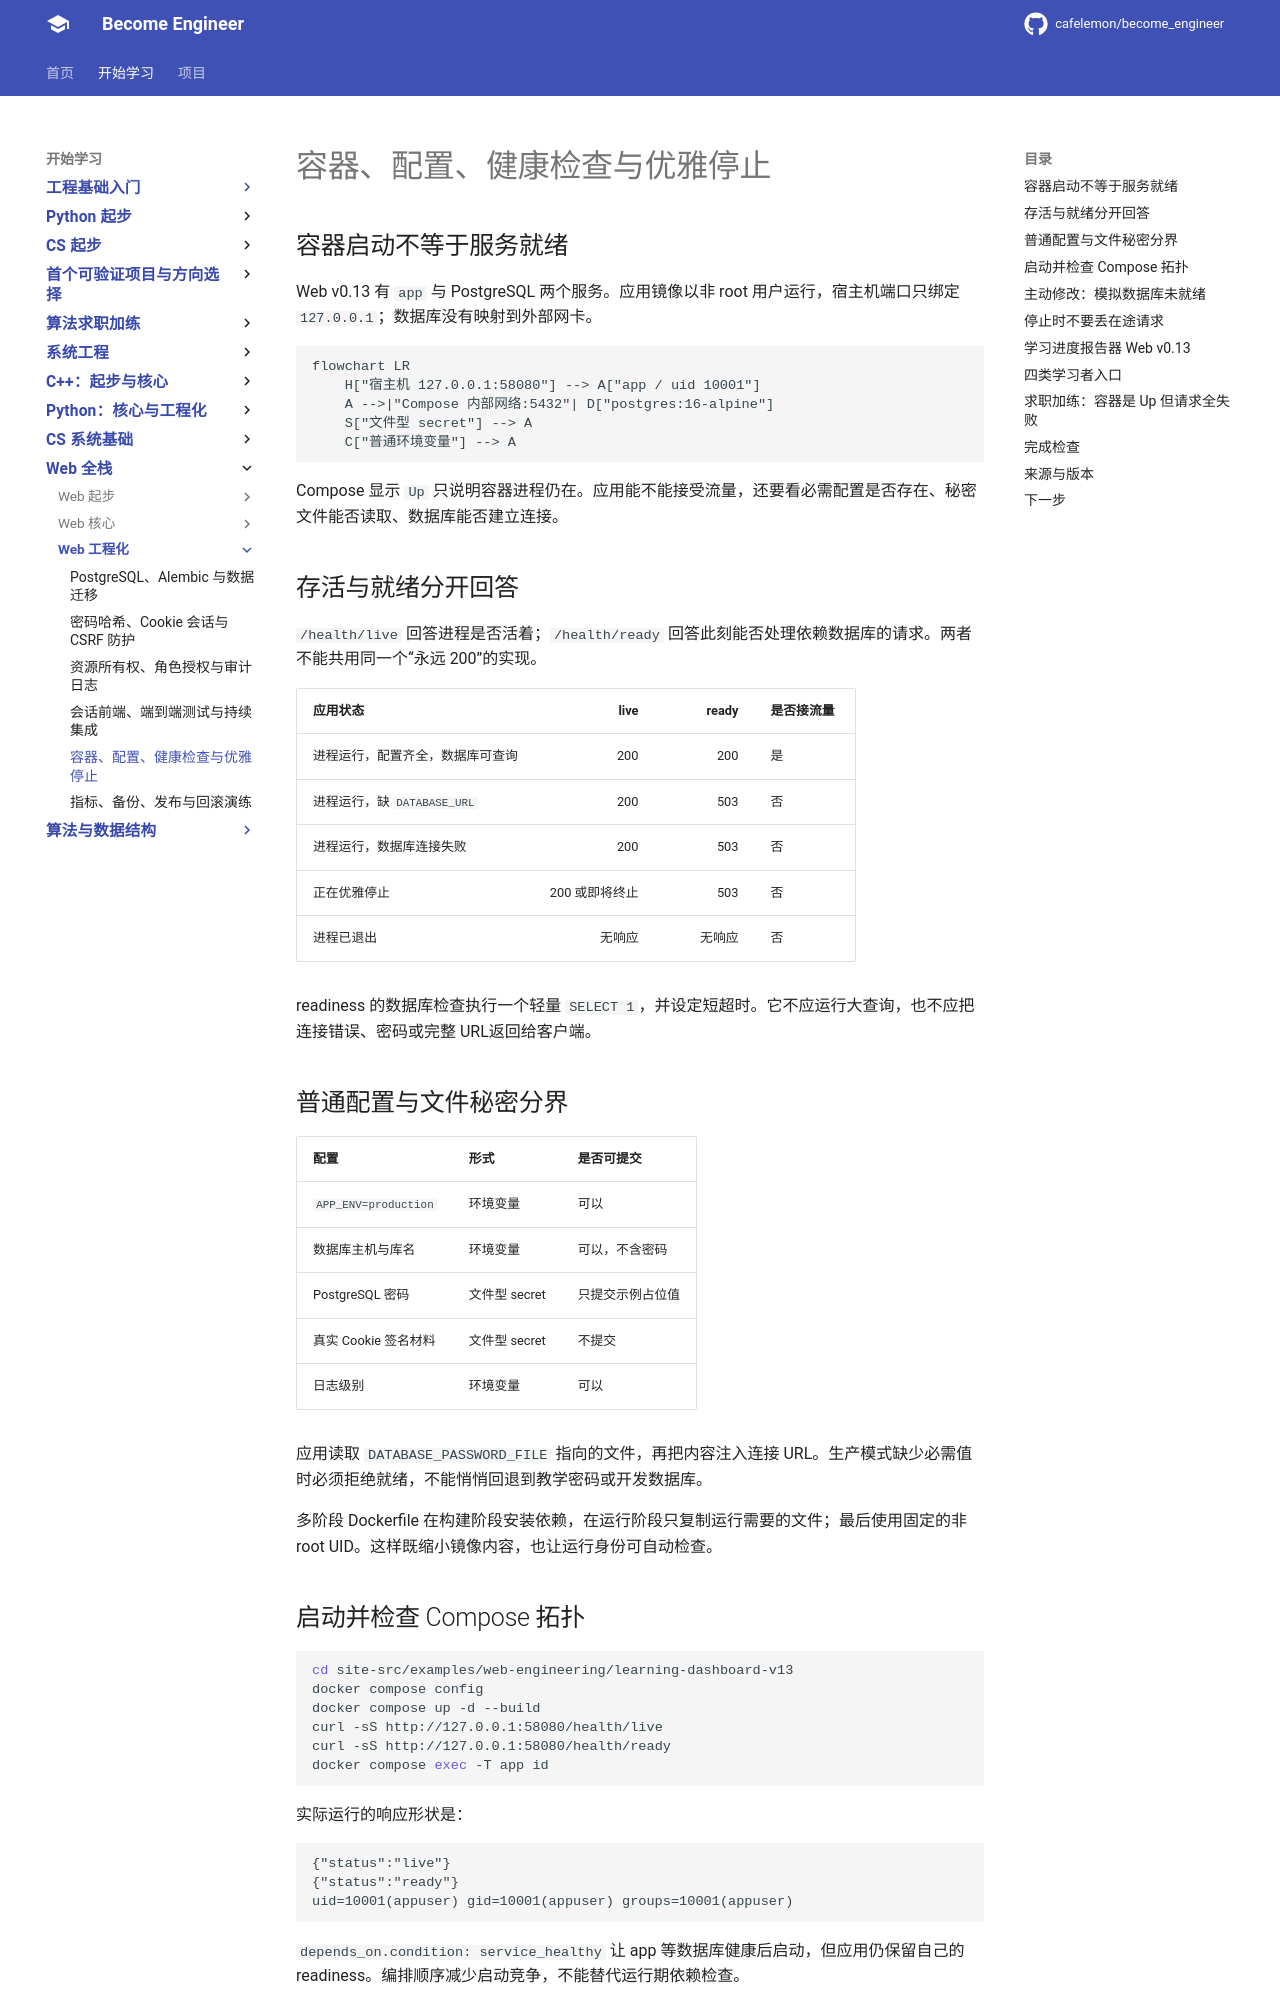

repository: cafelemon/become_engineer · page: learning-paths/web-fullstack/web-engineering/05-containers-config-health-graceful-shutdown/index.html · generator: mkdocs

<div class="be-tutor-mount" data-tutor-lesson="web-engineering-05" aria-hidden="true"></div>

# 容器、配置、健康检查与优雅停止

<section data-context-type="overview" data-learning-context="overview-container-topology" id="overview-container-topology" markdown="1">

## 容器启动不等于服务就绪

Web v0.13 有 `app` 与 PostgreSQL 两个服务。应用镜像以非 root 用户运行，宿主机端口只绑定 `127.0.0.1`；数据库没有映射到外部网卡。

```mermaid
flowchart LR
    H["宿主机 127.0.0.1:58080"] --> A["app / uid 10001"]
    A -->|"Compose 内部网络:5432"| D["postgres:16-alpine"]
    S["文件型 secret"] --> A
    C["普通环境变量"] --> A
```

Compose 显示 `Up` 只说明容器进程仍在。应用能不能接受流量，还要看必需配置是否存在、秘密文件能否读取、数据库能否建立连接。
</section>

<section data-context-type="concept" data-learning-context="concept-live-ready" id="concept-live-ready" markdown="1">

## 存活与就绪分开回答

`/health/live` 回答进程是否活着；`/health/ready` 回答此刻能否处理依赖数据库的请求。两者不能共用同一个“永远 200”的实现。

| 应用状态 | live | ready | 是否接流量 |
| --- | ---: | ---: | --- |
| 进程运行，配置齐全，数据库可查询 | 200 | 200 | 是 |
| 进程运行，缺 `DATABASE_URL` | 200 | 503 | 否 |
| 进程运行，数据库连接失败 | 200 | 503 | 否 |
| 正在优雅停止 | 200 或即将终止 | 503 | 否 |
| 进程已退出 | 无响应 | 无响应 | 否 |

readiness 的数据库检查执行一个轻量 `SELECT 1`，并设定短超时。它不应运行大查询，也不应把连接错误、密码或完整 URL返回给客户端。
</section>

<section data-context-type="example" data-learning-context="example-secret-file" id="example-secret-file" markdown="1">

## 普通配置与文件秘密分界

| 配置 | 形式 | 是否可提交 |
| --- | --- | --- |
| `APP_ENV=production` | 环境变量 | 可以 |
| 数据库主机与库名 | 环境变量 | 可以，不含密码 |
| PostgreSQL 密码 | 文件型 secret | 只提交示例占位值 |
| 真实 Cookie 签名材料 | 文件型 secret | 不提交 |
| 日志级别 | 环境变量 | 可以 |

应用读取 `DATABASE_PASSWORD_FILE` 指向的文件，再把内容注入连接 URL。生产模式缺少必需值时必须拒绝就绪，不能悄悄回退到教学密码或开发数据库。

多阶段 Dockerfile 在构建阶段安装依赖，在运行阶段只复制运行需要的文件；最后使用固定的非 root UID。这样既缩小镜像内容，也让运行身份可自动检查。
</section>

<section data-context-type="reproduce" data-learning-context="reproduce-dashboard-v13" id="reproduce-dashboard-v13" markdown="1">
